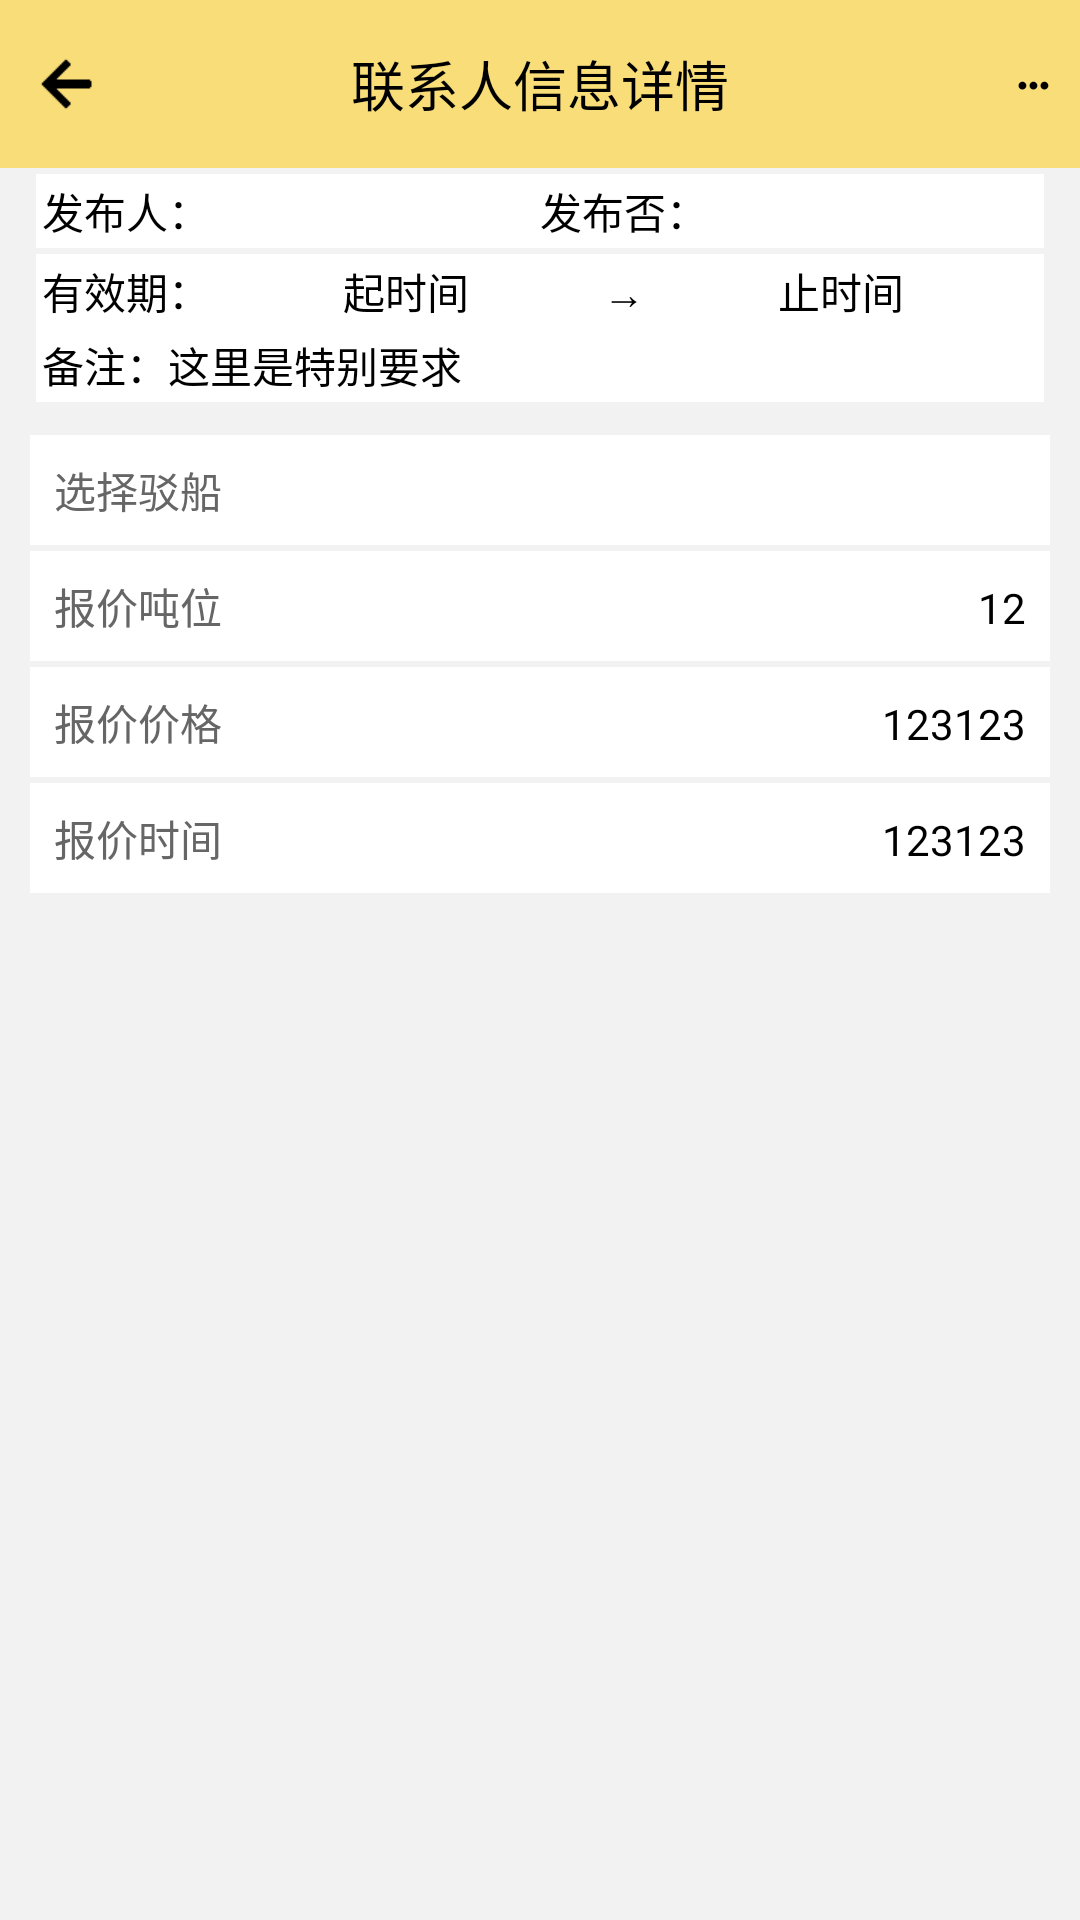

Android layout source for this screen:
<!-- AndroidManifest.xml: application theme AppTheme -->
<!-- res/layout/activity_message_detail.xml -->
<android.support.design.widget.CoordinatorLayout
    xmlns:android="http://schemas.android.com/apk/res/android"
    xmlns:app="http://schemas.android.com/apk/res-auto"
    android:layout_width="match_parent"
    android:layout_height="match_parent"
    android:background="@color/white"
    android:fitsSystemWindows="true">

    <include layout="@layout/activity_barge_detail_title"/>

    <ScrollView
        android:id="@+id/sv"
        android:layout_width="match_parent"
        android:layout_height="match_parent"
        android:background="#f2f2f2"
        android:scrollbars="none"
        android:layout_marginBottom="0dp"
        app:layout_behavior="@string/appbar_scrolling_view_behavior">

        <LinearLayout
            android:layout_width="match_parent"
            android:layout_height="match_parent"
            android:orientation="vertical">
            <include layout="@layout/wait_quote_item_view"/>
            <LinearLayout
                android:layout_width="match_parent"
                android:layout_height="match_parent"
                android:layout_marginLeft="10dip"
                android:layout_marginRight="10dip"
                android:orientation="vertical">
                <LinearLayout
                    android:layout_width="match_parent"
                    android:layout_height="wrap_content"
                    android:layout_marginTop="2dip"
                    android:background="@color/white"
                    android:orientation="horizontal">
                    <TextView
                        android:layout_width="wrap_content"
                        android:layout_height="wrap_content"
                        android:gravity="right"
                        android:padding="8dip"
                        android:text="@string/choose_barge_label"
                        android:textColor="@color/black_33"
                        android:textSize="@dimen/main_text_size" />
                    <TextView
                        android:id="@+id/choose_barge_tv"
                        android:layout_width="wrap_content"
                        android:layout_height="wrap_content"
                        android:layout_weight="1"
                        android:padding="8dip"
                        android:gravity="right"
                        android:text=""
                        android:textColor="@color/black"
                        android:drawableRight="@mipmap/white_icon"
                        android:drawablePadding="@dimen/barge_change_drawable_padding"
                        android:textSize="@dimen/main_text_size" />
                </LinearLayout>
                <LinearLayout
                    android:layout_width="match_parent"
                    android:layout_height="wrap_content"
                    android:layout_marginTop="2dip"
                    android:background="@color/white"
                    android:orientation="horizontal">
                    <TextView
                        android:layout_width="wrap_content"
                        android:layout_height="wrap_content"
                        android:gravity="right"
                        android:padding="8dip"
                        android:text="@string/quote_ton_label"
                        android:textColor="@color/black_33"
                        android:textSize="@dimen/main_text_size" />
                    <TextView
                        android:id="@+id/quote_ton_tv"
                        android:layout_width="wrap_content"
                        android:layout_height="wrap_content"
                        android:layout_weight="1"
                        android:padding="8dip"
                        android:gravity="right"
                        android:text="12"
                        android:textColor="@color/black"
                        android:drawableRight="@mipmap/white_icon"
                        android:drawablePadding="@dimen/barge_change_drawable_padding"
                        android:textSize="@dimen/main_text_size" />
                </LinearLayout>
                <LinearLayout
                    android:layout_width="match_parent"
                    android:layout_height="wrap_content"
                    android:layout_marginTop="2dip"
                    android:background="@color/white"
                    android:orientation="horizontal">
                    <TextView
                        android:layout_width="wrap_content"
                        android:layout_height="wrap_content"
                        android:gravity="right"
                        android:padding="8dip"
                        android:text="@string/quote_price_label"
                        android:textColor="@color/black_33"
                        android:textSize="@dimen/main_text_size" />
                    <TextView
                        android:id="@+id/quote_price_tv"
                        android:layout_width="wrap_content"
                        android:layout_height="wrap_content"
                        android:layout_weight="1"
                        android:padding="8dip"
                        android:gravity="right"
                        android:text="123123"
                        android:textColor="@color/black"
                        android:drawableRight="@mipmap/white_icon"
                        android:drawablePadding="@dimen/barge_change_drawable_padding"
                        android:textSize="@dimen/main_text_size" />
                </LinearLayout>
                <LinearLayout
                    android:layout_width="match_parent"
                    android:layout_height="wrap_content"
                    android:layout_marginTop="2dip"
                    android:background="@color/white"
                    android:orientation="horizontal">
                    <TextView
                        android:id="@+id/quote_price_time_label_tv"
                        android:layout_width="wrap_content"
                        android:layout_height="wrap_content"
                        android:gravity="right"
                        android:padding="8dip"
                        android:text="@string/already_quote_price_label"
                        android:textColor="@color/black_33"
                        android:textSize="@dimen/main_text_size" />
                    <TextView
                        android:id="@+id/quote_price_time_tv"
                        android:layout_width="wrap_content"
                        android:layout_height="wrap_content"
                        android:layout_weight="1"
                        android:padding="8dip"
                        android:gravity="right"
                        android:text="123123"
                        android:textColor="@color/black"
                        android:drawableRight="@mipmap/white_icon"
                        android:drawablePadding="@dimen/barge_change_drawable_padding"
                        android:textSize="@dimen/main_text_size" />
                </LinearLayout>
            </LinearLayout>
        </LinearLayout>
    </ScrollView>
    
    <LinearLayout
        android:id="@+id/popup_menu_layout"
        android:layout_width="wrap_content"
        android:layout_height="wrap_content"
        android:orientation="vertical"
        android:layout_marginTop="?actionBarSize"
        android:layout_marginRight="10dp"
        android:elevation="20dp"
        android:visibility="gone"
        android:translationZ="20dp"
        android:background="@color/white"
        android:layout_gravity="end|top">
        <include layout="@layout/more_popup_menu"/>
    </LinearLayout>
</android.support.design.widget.CoordinatorLayout>
<!-- res/layout/activity_barge_detail_title.xml (included above) -->
<?xml version="1.0" encoding="utf-8"?>
<android.support.design.widget.AppBarLayout
    xmlns:android="http://schemas.android.com/apk/res/android"
    xmlns:app="http://schemas.android.com/apk/res-auto"
    android:layout_width="match_parent"
    android:layout_height="wrap_content"
    android:fitsSystemWindows="true"
    android:theme="@style/AppTheme.AppBarOverlay"
    app:elevation="0dp">

    <android.support.v7.widget.Toolbar
        android:id="@+id/toolbar"
        android:layout_width="match_parent"
        android:layout_height="wrap_content"
        android:background="@color/colorPrimary"
        android:fitsSystemWindows="true"
        app:contentInsetEnd="0dp"
        app:contentInsetLeft="0dp"
        app:contentInsetRight="0dp"
        app:contentInsetStart="0dp"
        app:navigationIcon="@null"
        app:popupTheme="@style/AppTheme.PopupOverlay">

        <RelativeLayout
            android:layout_width="match_parent"
            android:layout_height="?actionBarSize"
            android:fitsSystemWindows="true">

            <ImageView
                android:id="@+id/back_iv"
                android:layout_width="wrap_content"
                android:layout_height="wrap_content"
                android:layout_alignParentLeft="true"
                android:layout_centerVertical="true"
                android:fitsSystemWindows="true"
                android:paddingLeft="10dip"
                android:paddingRight="10dip"
                android:src="@mipmap/ic_back_new_black"/>

            <TextView
                android:id="@+id/titleName_tv"
                android:layout_width="wrap_content"
                android:layout_height="wrap_content"
                android:layout_centerInParent="true"
                android:text="联系人信息详情"
                android:textColor="@color/title_color"
                android:textSize="@dimen/fragment_title_text_size"/>

            <TextView
                android:id="@+id/more_tv"
                android:layout_width="wrap_content"
                android:layout_height="wrap_content"
                android:layout_alignParentEnd="true"
                android:layout_alignParentRight="true"
                android:layout_centerVertical="true"
                android:gravity="center_vertical"
                android:paddingRight="10dip"
                android:text="●●●"
                android:textColor="@color/title_color"
                android:textSize="6sp"/>
        </RelativeLayout>
    </android.support.v7.widget.Toolbar>
</android.support.design.widget.AppBarLayout>
<!-- res/layout/wait_quote_item_view.xml (included above) -->
<?xml version="1.0" encoding="utf-8"?>
<LinearLayout xmlns:android="http://schemas.android.com/apk/res/android"
              android:layout_width="match_parent"
              android:layout_height="wrap_content">

    <LinearLayout
        android:layout_width="match_parent"
        android:layout_height="wrap_content"
        android:layout_marginBottom="0dip"
        android:layout_marginLeft="10dip"
        android:layout_marginRight="10dip"
        android:padding="2dp"
        android:orientation="vertical">
        <LinearLayout
            android:padding="2dp"
            android:layout_width="match_parent"
            android:layout_height="wrap_content"
            android:background="@color/white"
            android:orientation="horizontal">
            <TextView
                android:layout_width="wrap_content"
                android:layout_height="wrap_content"
                android:gravity="left"
                android:text="发布人："
                android:textColor="@color/black"
                android:textSize="@dimen/main_text_size" />

            <TextView
                android:id="@+id/issueUserName_tv"
                android:layout_width="0dp"
                android:layout_weight="1.0"
                android:layout_height="wrap_content"
                android:gravity="left"
                android:text=""
                android:textColor="@color/black"
                android:textSize="@dimen/main_text_size" />

            <TextView
                android:layout_width="wrap_content"
                android:layout_height="wrap_content"
                android:gravity="left"
                android:text="发布否："
                android:textColor="@color/black"
                android:textSize="@dimen/main_text_size" />

            <TextView
                android:id="@+id/fstatus_tv"
                android:layout_width="0dp"
                android:layout_weight="1.0"
                android:layout_height="wrap_content"
                android:gravity="left"
                android:text=""
                android:textColor="@color/black"
                android:textSize="@dimen/main_text_size" />
        </LinearLayout>
        <LinearLayout
            android:padding="2dp"
            android:layout_marginTop="2dp"
            android:layout_width="match_parent"
            android:layout_height="wrap_content"
            android:background="@color/white"
            android:orientation="horizontal">

            <TextView
                android:layout_width="wrap_content"
                android:layout_height="wrap_content"
                android:gravity="left"
                android:text="有效期："
                android:textColor="@color/black"
                android:textSize="@dimen/main_text_size" />
            <TextView
                android:id="@+id/effectivedate_tv"
                android:layout_width="0dp"
                android:layout_weight="1.0"
                android:layout_height="wrap_content"
                android:gravity="center"
                android:text="起时间"
                android:textColor="@color/black"
                android:textSize="@dimen/main_text_size" />
            <TextView
                android:layout_width="wrap_content"
                android:layout_height="wrap_content"
                android:gravity="left"
                android:text="→"
                android:textColor="@color/black"
                android:textSize="@dimen/main_text_size" />
            <TextView
                android:id="@+id/invaliddate_tv"
                android:layout_width="0dp"
                android:layout_weight="1.0"
                android:layout_height="wrap_content"
                android:gravity="center"
                android:text="止时间"
                android:textColor="@color/black"
                android:textSize="@dimen/main_text_size" />
        </LinearLayout>
        <LinearLayout
            android:padding="2dp"
            android:layout_width="match_parent"
            android:layout_height="wrap_content"
            android:background="@color/white"
            android:orientation="horizontal">

            <TextView
                android:layout_width="wrap_content"
                android:layout_height="wrap_content"
                android:gravity="left"
                android:text="备注："
                android:textColor="@color/black"
                android:textSize="@dimen/main_text_size" />
            <TextView
                android:id="@+id/remark_tv"
                android:layout_width="wrap_content"
                android:layout_height="wrap_content"
                android:gravity="left"
                android:text="这里是特别要求"
                android:textColor="@color/black"
                android:textSize="@dimen/main_text_size" />
        </LinearLayout>
        <View
            android:layout_marginTop="6dp"
            android:background="#F2F2F2"
            android:layout_width="match_parent"
            android:layout_height="1dp"/>
    </LinearLayout>
</LinearLayout>
<!-- res/layout/more_popup_menu.xml (included above) -->
<?xml version="1.0" encoding="utf-8"?>
<LinearLayout xmlns:android="http://schemas.android.com/apk/res/android"
    android:layout_width="150dp"
    android:layout_height="match_parent"
    android:orientation="vertical"
              android:background="#fff"
    android:paddingLeft="2dp">
    <TextView
        android:drawablePadding="@dimen/more_menu_item_padding"
        android:drawableLeft="@mipmap/edit48"
        android:gravity="center_vertical"
        android:background="@drawable/more_item_bg"
        android:layout_marginTop="0dp"
        android:textSize="@dimen/more_menu_item_text_size"
        android:textColor="@color/black"
        android:id="@+id/item_edit_barge_tv"
        android:layout_width="match_parent"
        android:layout_height="40dp"
        android:clickable="true"
        android:paddingLeft="@dimen/more_menu_item_padding"
        android:text="编辑驳船"/>
    <TextView
        android:drawablePadding="@dimen/more_menu_item_padding"
        android:drawableLeft="@mipmap/delete_48"
        android:gravity="center_vertical"
        android:background="@drawable/more_item_bg"
        android:layout_marginTop="0dp"
        android:paddingLeft="@dimen/more_menu_item_padding"
        android:textSize="@dimen/more_menu_item_text_size"
        android:textColor="@color/black"
        android:id="@+id/item_delete_tv"
        android:layout_width="match_parent"
        android:layout_height="40dp"
        android:clickable="true"
        android:text="删除驳船"/>
    <TextView
        android:visibility="gone"
        android:drawablePadding="@dimen/more_menu_item_padding"
        android:drawableLeft="@mipmap/add_bargecabin_48"
        android:gravity="center_vertical"
        android:background="@drawable/more_item_bg"
        android:layout_marginTop="0dp"
        android:textSize="@dimen/more_menu_item_text_size"
        android:textColor="@color/black"
        android:id="@+id/item_add_bagrgecabin_tv"
        android:layout_width="match_parent"
        android:layout_height="40dp"
        android:clickable="true"
        android:paddingLeft="@dimen/more_menu_item_padding"
        android:text="新增船舱"/>
    <TextView
        android:visibility="gone"
        android:drawablePadding="@dimen/more_menu_item_padding"
        android:drawableLeft="@mipmap/edit48_2"
        android:gravity="center_vertical"
        android:background="@drawable/more_item_bg"
        android:layout_marginTop="0dp"
        android:textSize="@dimen/more_menu_item_text_size"
        android:textColor="@color/black"
        android:id="@+id/item_edit_bagrgecabin_tv"
        android:layout_width="match_parent"
        android:layout_height="40dp"
        android:clickable="true"
        android:paddingLeft="@dimen/more_menu_item_padding"
        android:text="船舱管理"/>
    <TextView
        android:visibility="gone"
        android:drawablePadding="@dimen/more_menu_item_padding"
        android:drawableLeft="@mipmap/delete_48"
        android:gravity="center_vertical"
        android:background="@drawable/more_item_bg"
        android:layout_marginTop="0dp"
        android:paddingLeft="@dimen/more_menu_item_padding"
        android:textSize="@dimen/more_menu_item_text_size"
        android:textColor="@color/black"
        android:id="@+id/item_delete_barge_cabin_tv"
        android:layout_width="match_parent"
        android:layout_height="40dp"
        android:clickable="true"
        android:text="删除驳船"/>

</LinearLayout>
<!-- resources referenced by this layout -->
<resources>
  <color name="black">#000000</color>
  <color name="black_33">#666666</color>
  <color name="colorPrimary">#F8DD78</color>
  <color name="title_color">#000</color>
  <color name="white">#FFFFFF</color>
  <dimen name="barge_change_drawable_padding">10dp</dimen>
  <dimen name="fragment_title_text_size">18sp</dimen>
  <dimen name="main_text_size">14sp</dimen>
  <dimen name="more_menu_item_padding">10dp</dimen>
  <dimen name="more_menu_item_text_size">16sp</dimen>
  <!-- mipmap add_bargecabin_48: png bitmap (mipmap-xxhdpi, 202 bytes) -->
  <!-- mipmap edit48: png bitmap (mipmap-xxhdpi, 2599 bytes) -->
  <!-- mipmap edit48_2: png bitmap (mipmap-xxhdpi, 4153 bytes) -->
  <!-- mipmap ic_back_new_black: png bitmap (mipmap-xhdpi, 215 bytes) -->
  <string name="already_quote_price_label">报价时间</string>
  <string name="choose_barge_label">选择驳船</string>
  <string name="quote_price_label">报价价格</string>
  <string name="quote_ton_label">报价吨位</string>
  <style name="AppTheme.AppBarOverlay" parent="ThemeOverlay.AppCompat.Dark.ActionBar">
          <item name="colorControlHighlight">@color/colorPrimary</item>
          <item name="android:windowBackground">@color/colorPrimary</item>
      </style>
  <style name="AppTheme.PopupOverlay" parent="ThemeOverlay.AppCompat.Light">
          <item name="colorControlHighlight">@color/colorPrimary</item>
          <item name="android:windowBackground">@color/colorPrimary</item>
      </style>
  <style name="AppTheme" parent="Theme.AppCompat.Light.DarkActionBar">
          
          <item name="colorPrimary">@color/white</item>
          <item name="colorPrimaryDark">@color/colorPrimaryDark</item>
          <item name="colorAccent">@color/colorAccent</item>
          <item name="windowActionBar">false</item>
          <item name="windowNoTitle">true</item>
          <item name="android:statusBarColor">@android:color/transparent</item>
      </style>
  <color name="colorPrimaryDark">#303F9F</color>
  <color name="colorAccent">#FF4081</color>
</resources>
